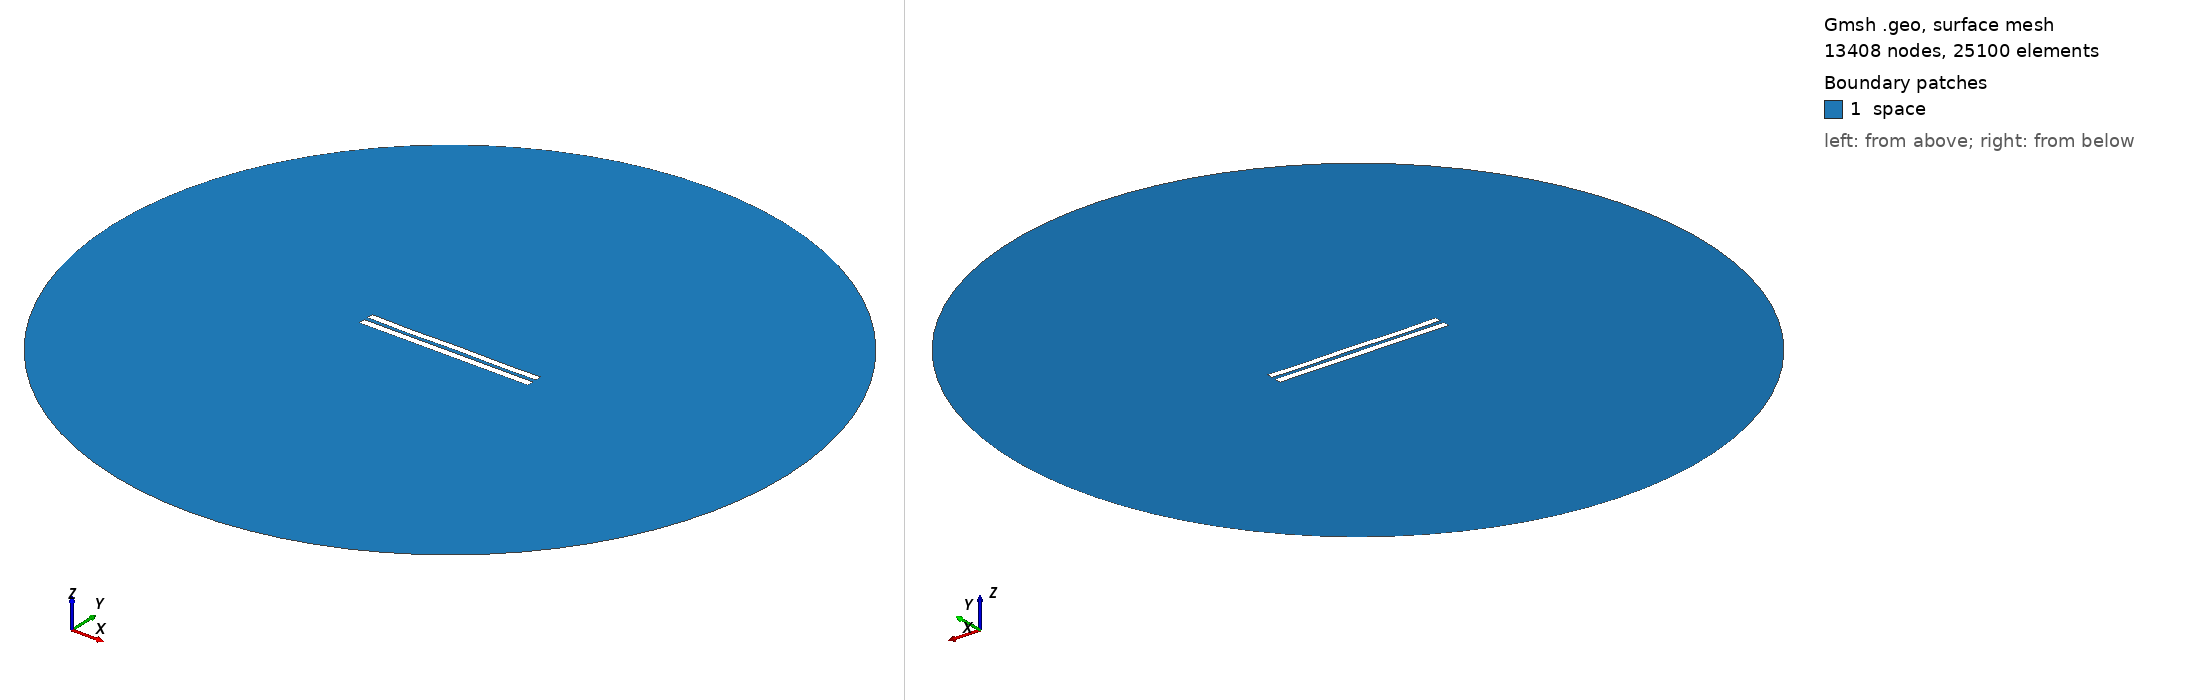

Gmsh geometry script, surface-meshed: 13408 nodes, 25100 surface elements. Boundary patches (legend numbers): 1 space. Left view from above one corner, right view from below the opposite corner. Legend entries are the model's physical surfaces. The drawing asked Gmsh for element sizes between 1% and 20% of the model's largest extent; the script's own settings can give other sizes.

=== 5656.geo (drawn) ===
//---------------------------------------
// Geometry kernel
//---------------------------------------

SetFactory("OpenCASCADE");



//---------------------------------------
// Parameters of the geometry
//---------------------------------------

// Overetch of the upper plate
overetch = 0.125;

// Distance between the plates
distance = 2.5;

// Discretization over the x axis (for the deformation)
nx = 50; 

// Length of the plate
L = 100 - overetch; 

// Number of modes
n = 4; 

// 1st mode coefficient
coeff(1) = -0.15;
beta(1) = 0.596864 * 3.1415926535 / L;

// 2nd mode coefficient
coeff(2) = -0.075;
beta(2) = 1.49418 * 3.1415926535 / L;

// 3rd mode coefficient
coeff(3) = -0.075;
beta(3) = 2.50025 * 3.1415926535 / L;

// 4th mode coefficient
coeff(4) = -0.15;
beta(4) = 3.49999 * 3.1415926535 / L;



//---------------------------------------
// Upper plate (deformed rectangle)
//---------------------------------------

// Coordiantes of the upper plate
xmin = -50;
xmax = 50 - overetch;

// Height of the upper plate
yheight = 4 - 2 * overetch;

// Indexes of the points
UpperID[] = {};
LowerID[] = {};
LeftID[] = {};
RightID[] = {};

// Point index
p = 1;

// Horizontal edges
For i In {1:nx}
    x = xmin + (i-1)*(xmax - xmin)/(nx-1);

    y_bottom = distance / 2 + overetch;
    For j In {1:n}
        C = (Cosh(beta(j)*L) + Cos(beta(j)*L)) / (Sinh(beta(j)*L) + Sin(beta(j)*L));
        y_bottom  = y_bottom + coeff(j) * (Cosh(beta(j)*(x+50)) - Cos(beta(j)*(x+50)) - C * (Sinh(beta(j)*(x+50)) - Sin(beta(j)*(x+50))));
    EndFor

    y_top = y_bottom + yheight;

    Point(p) = {x, y_top, 0, 1.0};
    UpperID[i] = p;
    p = p + 1;

    Point(p) = {x, y_bottom, 0, 1.0};
    LowerID[i] = p;
    p = p + 1;
EndFor

// Create point lists
UpperPts[] = {}; LowerPts[] = {};
For i In {1:nx}
  UpperPts[] += {UpperID[i]};
  LowerPts[] += {LowerID[i]};
EndFor

// Build splines
Spline(1) = {UpperPts[]};
Spline(2) = {LowerPts[]};
Line(3) = {LowerPts[nx-1], UpperPts[nx-1]};
Line(4) = {LowerPts[0], UpperPts[0]};

// Build the plane surface
Curve Loop(1) = {2, 3, -1, -4};
Plane Surface(1) = {1};



//---------------------------------------
// Lower plate (rectangle)
//---------------------------------------

// Vertices
Point(1001) = {-50, -1, 0, 1.0};
Point(1002) = { 50, -1, 0, 1.0};
Point(1003) = { 50,  -5, 0, 1.0};
Point(1004) = {-50,  -5, 0, 1.0};

// Edges
Line(5) = {1001, 1002};
Line(6) = {1002, 1003};
Line(7) = {1003, 1004};
Line(8) = {1004, 1001};

// Plane surface
Line Loop(2) = {5, 6, 7, 8};
Plane Surface(2) = {2}; 



//---------------------------------------
// Outer (fictious) boundary
//---------------------------------------

// Points
Point(1005) = {0, 0, 0};       // Center
Point(1006) = {200, 0, 0};     // Start point
Point(1007) = {0, 200, 0};     // 90 degrees
Point(1008) = {-200, 0, 0};    // 180 degrees
Point(1009) = {0, -200, 0};    // 270 degrees

// Circle arcs (each needs start, center, end)
Circle(9) = {1006, 1005, 1007};
Circle(10) = {1007, 1005, 1008};
Circle(11) = {1008, 1005, 1009};
Circle(12) = {1009, 1005, 1006};

// Plane surface for the entire domain
Curve Loop(3) = {9, 10, 11, 12};
Surface(3) = {3};

// Subtract the plates from the whole domain to obtain the actual domain where we want to solve the equations
BooleanDifference{ Surface{3}; Delete; }{ Surface{1}; Surface{2}; Delete; }




//---------------------------------------
// Transfinite Lines/Curves
//---------------------------------------

// Set the number of points on the boundaries
r = 7;

// Plates
Transfinite Curve {1, 2} = 50*r Using Progression 1;
Transfinite Curve {3, 4} = 2*r Using Progression 1;
Transfinite Line {5, 7} = 50*r Using Progression 1;
Transfinite Line {6, 8} = 2*r Using Progression 1;

// Outer boundary
Transfinite Line {9, 10, 11, 12} = 20 Using Progression 1;



//---------------------------------------
// Physical groups
//---------------------------------------                

// Physical curves (boundaries)
Physical Line("force_segment", 10) = {2};
Physical Line("upper_plate", 11) = {1, 3, 4};
Physical Line("lower_plate", 12) = {5, 6, 7, 8};
Physical Line("boundary", 20) = {9, 10, 11, 12};

// Physical Surfaces
Physical Surface("space", 30) = {3};



//---------------------------------------
// 6. Generate the Mesh
//---------------------------------------

// 2D mesh generation
Mesh 2;
